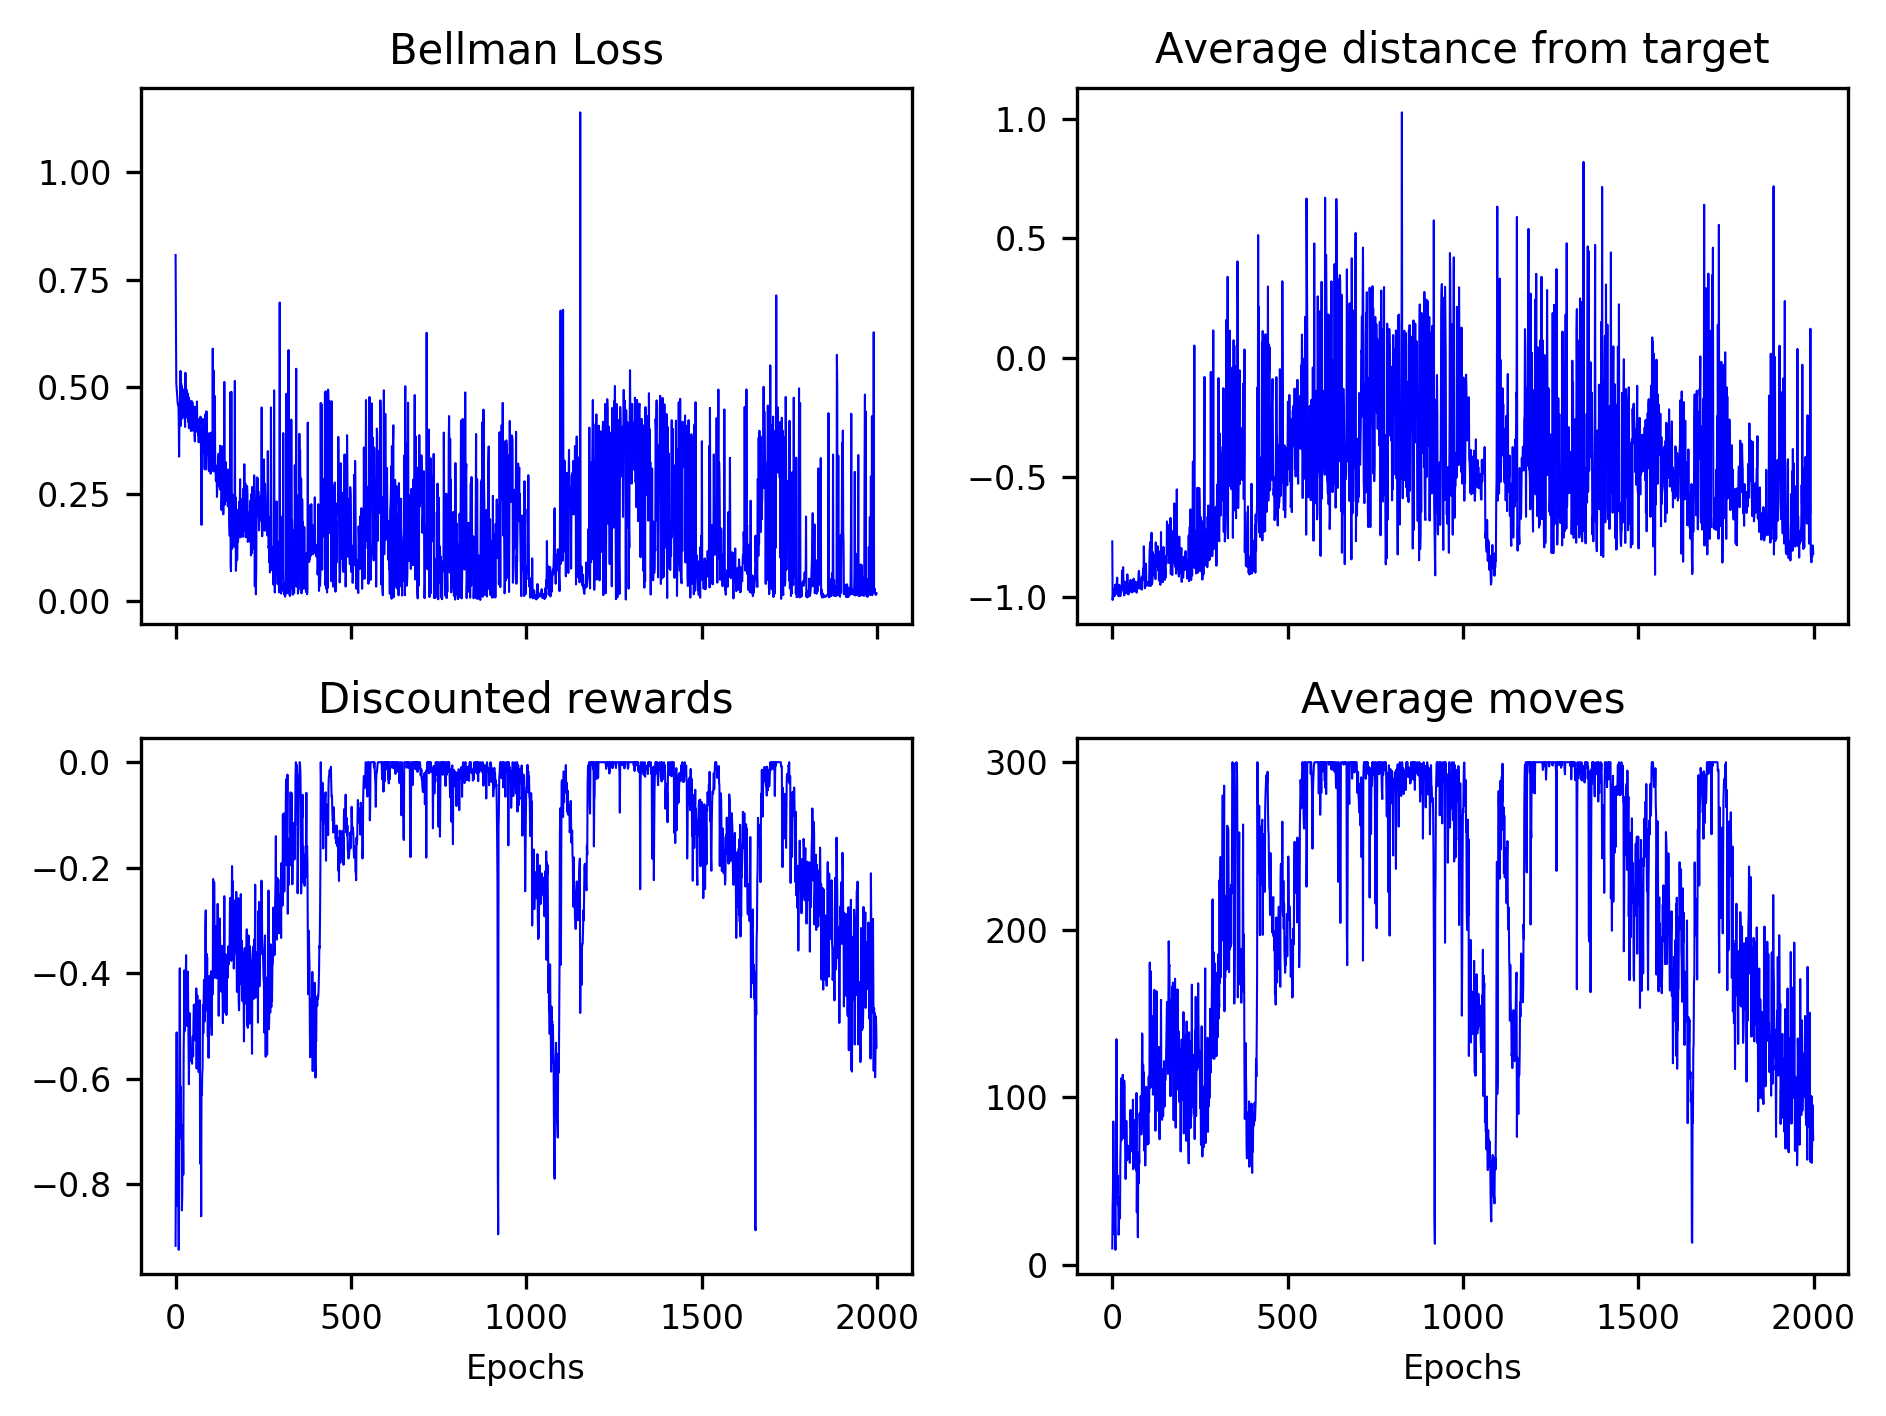

Values plotted in this chart, from the file beside it:
8.074997189105488360e-01, 6.480436677229590714e-01, 5.090978388489659778e-01, 4.963407167141646315e-01, 4.865719240049770633e-01, 4.736938744335930096e-01, 4.618920360808260739e-01, 4.581810633790155407e-01, 4.617906157500328845e-01, 4.232840873592067510e-01, 3.372646540083223954e-01, 4.222777273826068267e-01, 4.615469493310229154e-01, 4.595484121964545920e-01, 5.370838631207561775e-01, 4.093593729630811140e-01, 5.082575986306672178e-01, 4.372470323551169713e-01, 5.008585387757991114e-01, 4.261597878648899496e-01, 4.336036223176051863e-01, 4.493493630895084578e-01, 4.441810210009862203e-01, 4.702382410318932671e-01
-7.686061859130859375e-01, -1.013369202613830566e+00, -9.950670003890991211e-01, -9.665797352790832520e-01, -9.889093637466430664e-01, -9.860728979110717773e-01, -9.981641769409179688e-01, -9.928647279739379883e-01, -9.500011205673217773e-01, -9.909521341323852539e-01, -9.843959808349609375e-01, -9.808859825134277344e-01, -9.513511657714843750e-01, -9.407152533531188965e-01, -9.199314713478088379e-01, -9.883576631546020508e-01, -9.752390384674072266e-01, -9.886636137962341309e-01, -9.978920817375183105e-01, -9.845629930496215820e-01, -9.500835537910461426e-01, -9.664902091026306152e-01, -9.557453989982604980e-01, -9.971804022789001465e-01
-9.162948022204036036e-01, -7.207693840825568632e-01, -6.553401461574694942e-01, -5.118845695307755461e-01, -6.594897018292760205e-01, -8.409393141488760159e-01, -6.316734680495171839e-01, -6.756164531651436267e-01, -7.881101703232389344e-01, -9.236954010827849171e-01, -6.597504863754819482e-01, -5.361458879242710918e-01, -3.903337392594491972e-01, -5.690907439977397342e-01, -6.783293824994683918e-01, -6.150055154657311229e-01, -7.130916746099726922e-01, -6.865126284512319543e-01, -8.490590143738645512e-01, -8.198723995969210421e-01, -7.257306570905079912e-01, -7.032312717613892206e-01, -7.811469365036879386e-01, -5.452620539437220692e-01
9.699999999999999289e+00, 3.450000000000000000e+01, 4.529999999999999716e+01, 8.550000000000000000e+01, 4.350000000000000000e+01, 1.830000000000000071e+01, 5.050000000000000000e+01, 4.360000000000000142e+01, 2.500000000000000000e+01, 8.900000000000000355e+00, 4.810000000000000142e+01, 8.420000000000000284e+01, 1.345999999999999943e+02, 8.809999999999999432e+01, 4.250000000000000000e+01, 5.329999999999999716e+01, 3.579999999999999716e+01, 3.929999999999999716e+01, 1.789999999999999858e+01, 2.169999999999999929e+01, 3.560000000000000142e+01, 4.070000000000000284e+01, 2.769999999999999929e+01, 6.250000000000000000e+01
